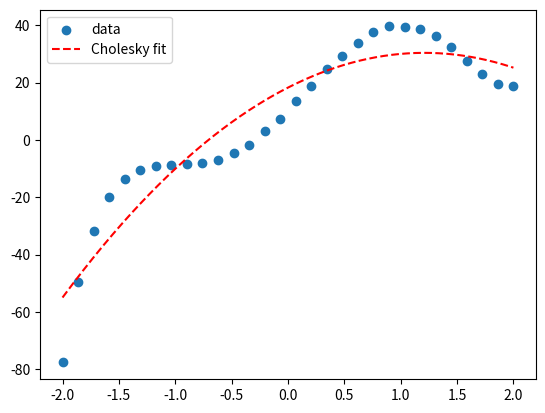

Python code for this plot:
import numpy as np
import matplotlib.pyplot as plt

np.set_printoptions(linewidth=np.inf)

n = 30
m=3
start = -2
stop = 2
x = np.linspace(start, stop, n)
eps = 1
np.random.seed(1)
r = np.random.rand(n) * eps
y = x * np.cos(r + 0.5 * x**3) + np.sin(0.5 * x**3)
y2 = 4 * x**5 - 5 * x**4 - 20 * x**3 + 10 * x**2 + 40 * x + 10 + r

v = np.vander(x, N = m, increasing = True)


def back_subst(A: np.ndarray, b: np.ndarray):
	n = b.shape[0]
	if A.shape[0] != A.shape[1]:
		raise ValueError("Input must be square, douche...")
	x = np.zeros(n)
	x[n-1] = b[n-1] / A[n-1, n-1]

	for i in range(n-2, -1, -1):
		x[i] =  (b[i] - A[i, i+1:] @ x[i+1:]) / A[i,i]
	return x


def cholesky(A):
	A = A.copy().astype(float)
	n = A.shape[0]
	L = np.zeros((n,n))
	D = np.zeros((n,n))
	for i in range(n):
		lk = A[:,i] / A[i,i]
		L[:,i] = lk
		D[i,i] = A[i,i] 
		A = A - D[i,i] * np.outer(lk, lk)
	return L, D


def cholesky2(B):
    n = B.shape[0]
    L = np.zeros_like(B)
    for i in range(n):
        L[i,i] = np.sqrt(B[i,i] - np.sum(L[i,:i]**2))
        for j in range(i+1, n):
            L[j,i] = (B[j,i] - np.sum(L[j,:i]*L[i,:i])) / L[i,i]
    return L

def forward_subst(A: np.ndarray, b: np.ndarray):
	'''A: nxn matrix, b: nx1 matrix'''
	n = A.shape[0]
	x = np.zeros(n)
	x[0] = b[0] / A[0,0]
	for i in range(1, n):
		x[i] = (b[i] - np.dot(A[i, :i], x[:i])) / A[i,i]
	return x

def solve_cholesky(V, y):
    B = V.T @ V
    L = np.linalg.cholesky(B)       # lower-triangular
    b = V.T @ y
    z = forward_subst(L, b)
    c = back_subst(L.T, z)
    return c


def fit_and_plot(dataset, m, x):
    V = np.vander(x, N=m, increasing=True)

    # --- QR method
    Q, R = np.linalg.qr(V)
    coefs_qr = back_subst(R, Q.T @ dataset)

    # --- Normal equations with Cholesky
    B = V.T @ V
    L = np.linalg.cholesky(B)
    b = V.T @ dataset
    z = forward_subst(L, b)
    coefs_chol = back_subst(L.T, z)

    # poly1d wants descending order
    p_qr = np.poly1d(coefs_qr[::-1])
    p_chol = np.poly1d(coefs_chol[::-1])

    # Plot
    xx = np.linspace(x.min(), x.max(), 400)
    plt.scatter(x, dataset, label="data")
    #plt.plot(xx, p_qr(xx), 'g-', label="QR fit")
    plt.plot(xx, p_chol(xx), 'r--', label="Cholesky fit")
    plt.legend()
    plt.show()


#fit_and_plot(dataset = y2, m=3, x = x)
fit_and_plot(dataset = y2, m=3, x = x)


